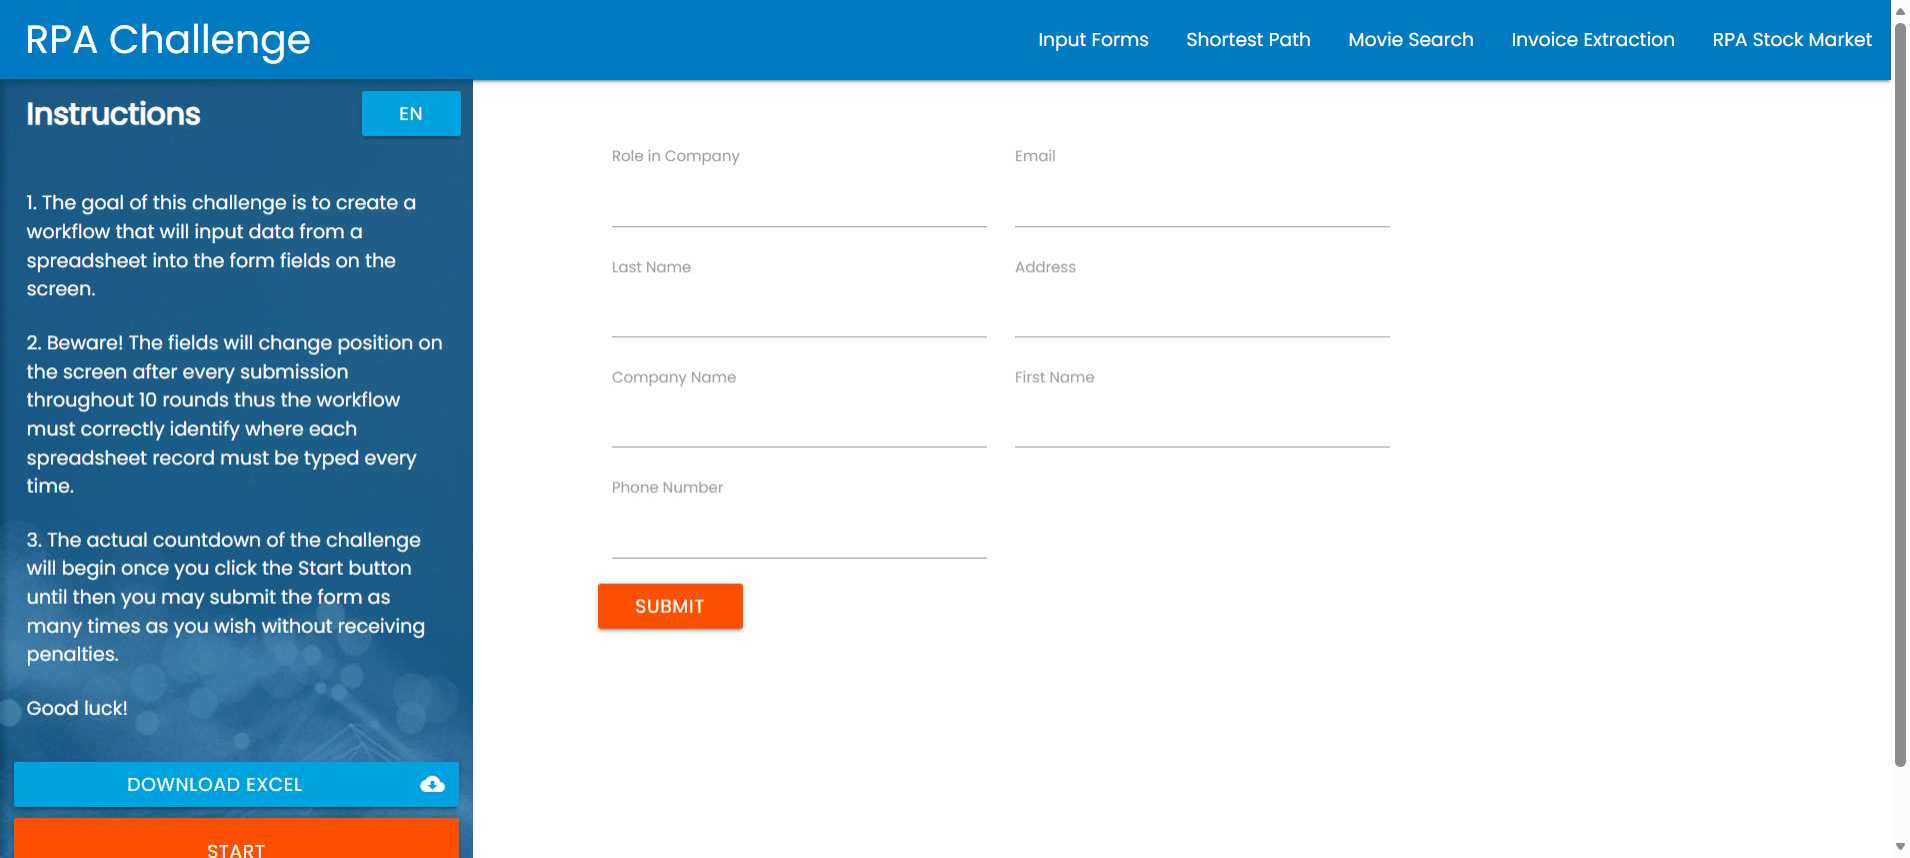
Task: by mukesh kala
Workflow: Main

Step 1: Edge Rpa Challenge in window 'Rpa Challenge' (msedge.exe)

Step 2: type "[CurrentRow("First Name").ToString()]" into the text box in window 'Rpa Challenge' (msedge.exe) (no picture)

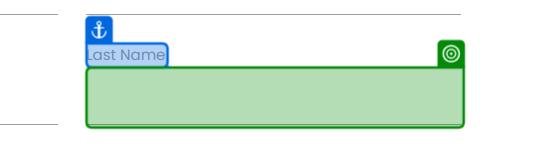
Step 3: type "[CurrentRow("Last Name ").ToString()]" into the text box in window 'Rpa Challenge' (msedge.exe)

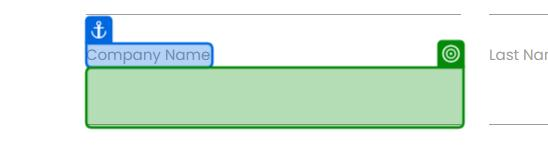
Step 4: type "[CurrentRow("Company Name").ToString()]" into the text box in window 'Rpa Challenge' (msedge.exe)

Step 5: type "[CurrentRow("Role in Company").ToString]" into the text box in window 'Rpa Challenge' (msedge.exe) (no picture)

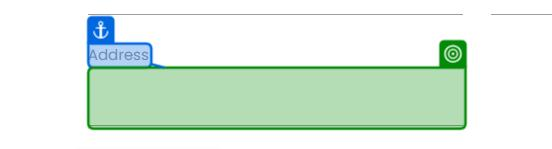
Step 6: type "[CurrentRow("Address").ToString]" into the text box in window 'Rpa Challenge' (msedge.exe)

Step 7: type "[CurrentRow("Email").ToString]" into the text box in window 'Rpa Challenge' (msedge.exe) (no picture)

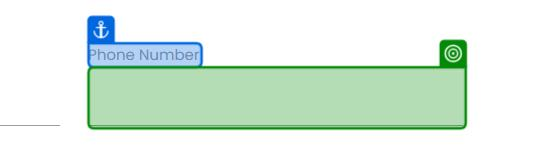
Step 8: type "[CurrentRow("Phone Number").ToString]" into the text box '1SbJn' in window 'Rpa Challenge' (msedge.exe)
